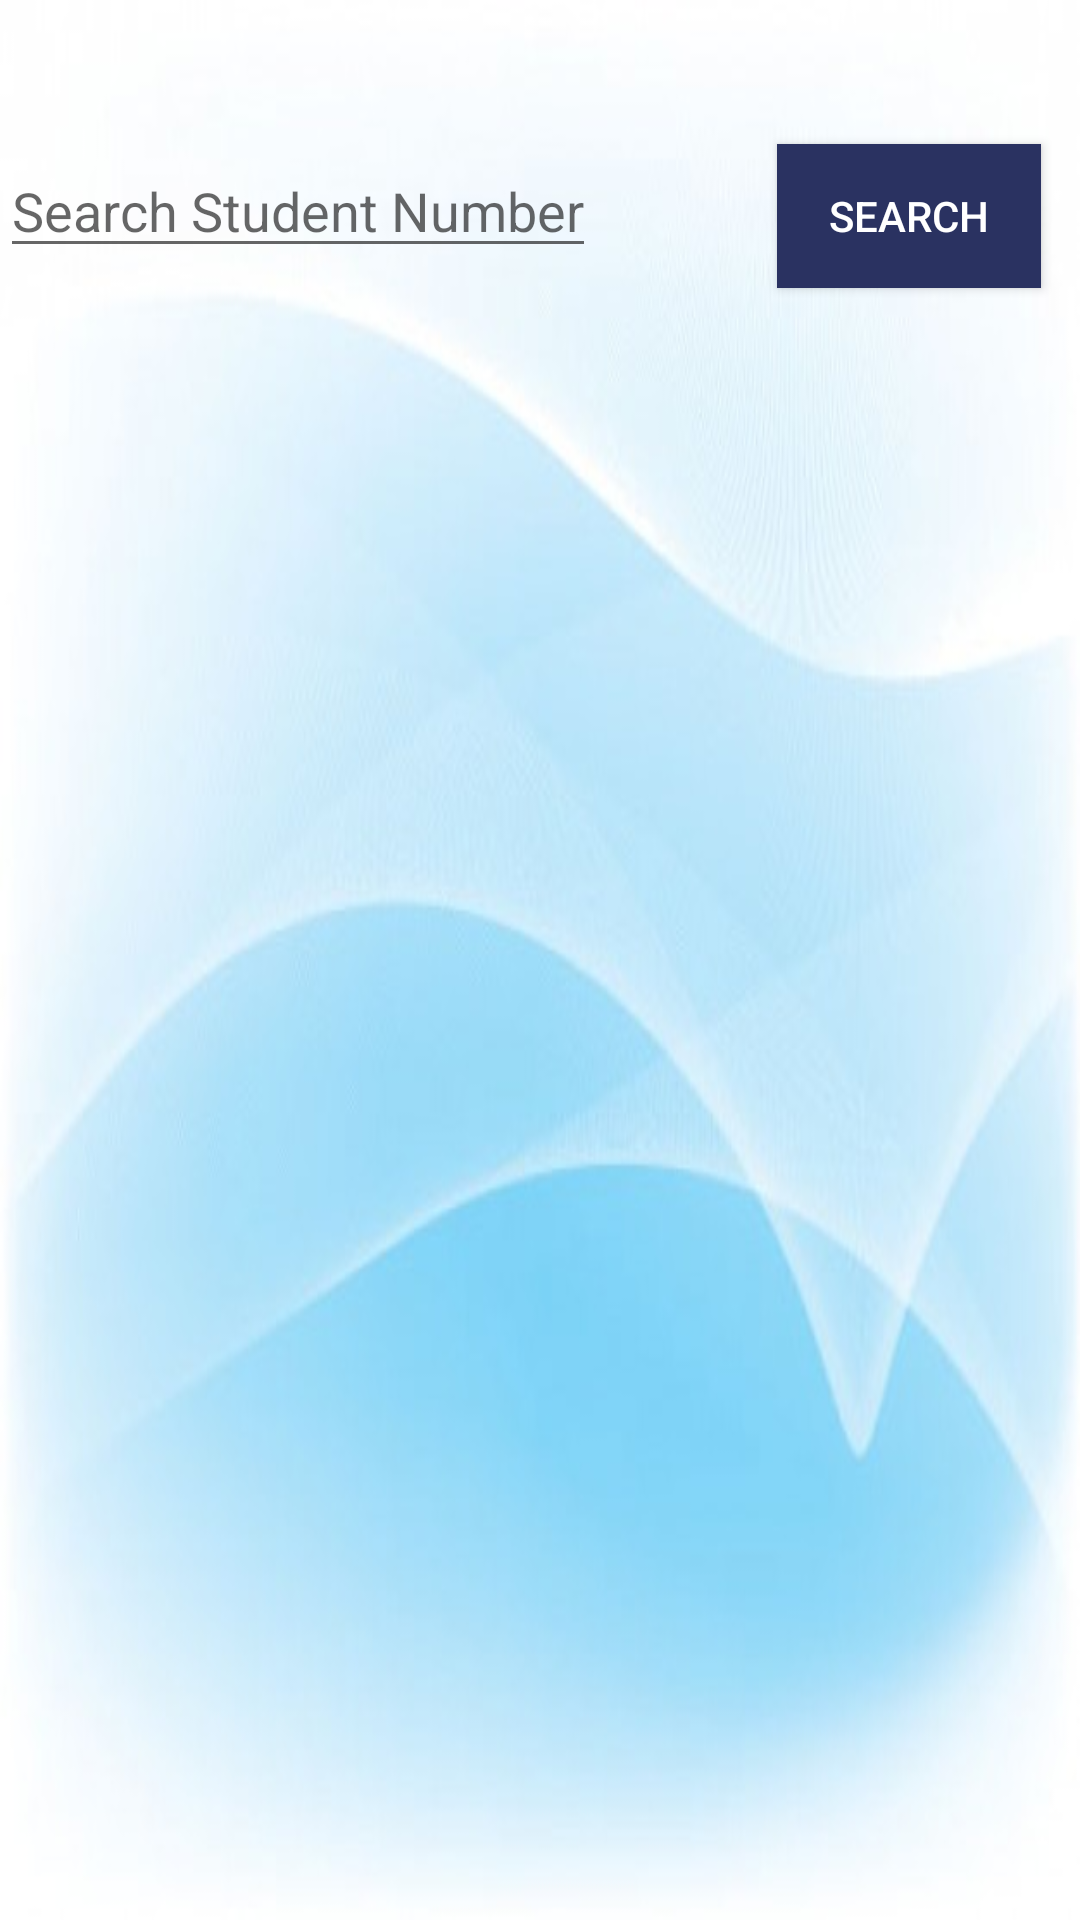

This screen was rendered from an Android layout file. Write that file and the resources it references.
<!-- AndroidManifest.xml: application theme AppTheme -->
<!-- res/layout/content_database_view.xml -->
<?xml version="1.0" encoding="utf-8"?>

<RelativeLayout xmlns:android="http://schemas.android.com/apk/res/android"
    android:orientation="vertical" android:layout_width="match_parent"
    android:layout_height="match_parent"
    android:background="@drawable/mainscreen1">

    <EditText
        android:id="@+id/et_search"
        android:hint="@string/search_id"
        android:layout_width="wrap_content"
        android:layout_height="wrap_content"
        android:layout_alignParentTop="true"
        android:layout_alignParentStart="true"
        android:layout_marginTop="48dp" />

    <ListView
        android:id="@+id/lv_student"
        android:layout_width="match_parent"
        android:layout_height="420dp"
        android:layout_below="@+id/but_find"
        android:layout_alignParentStart="true" />

    <Button
        android:id="@+id/but_find"
        android:text="@string/button_find"
        android:layout_width="wrap_content"
        android:layout_height="wrap_content"
        android:background="@color/colorPrimary"
        android:textColor="@color/white"
        android:layout_alignBaseline="@+id/et_search"
        android:layout_alignBottom="@+id/et_search"
        android:layout_alignParentEnd="true"
        android:layout_marginEnd="13dp" />

</RelativeLayout>
<!-- resources referenced by this layout -->
<resources>
  <color name="colorPrimary">#2a3261</color>
  <color name="white">#ffffff</color>
  <!-- drawable mainscreen1: png bitmap (drawable, 137239 bytes) -->
  <string name="button_find">Search</string>
  <string name="search_id">Search Student Number</string>
  <style name="AppTheme" parent="Theme.AppCompat.Light.DarkActionBar">
          
          <item name="colorPrimary">@color/colorPrimary</item>
          <item name="colorPrimaryDark">@color/colorPrimaryDark</item>
          <item name="colorAccent">@color/colorAccent</item>
      </style>
  <color name="colorPrimaryDark">#1c2661</color>
  <color name="colorAccent">#FF4081</color>
</resources>
